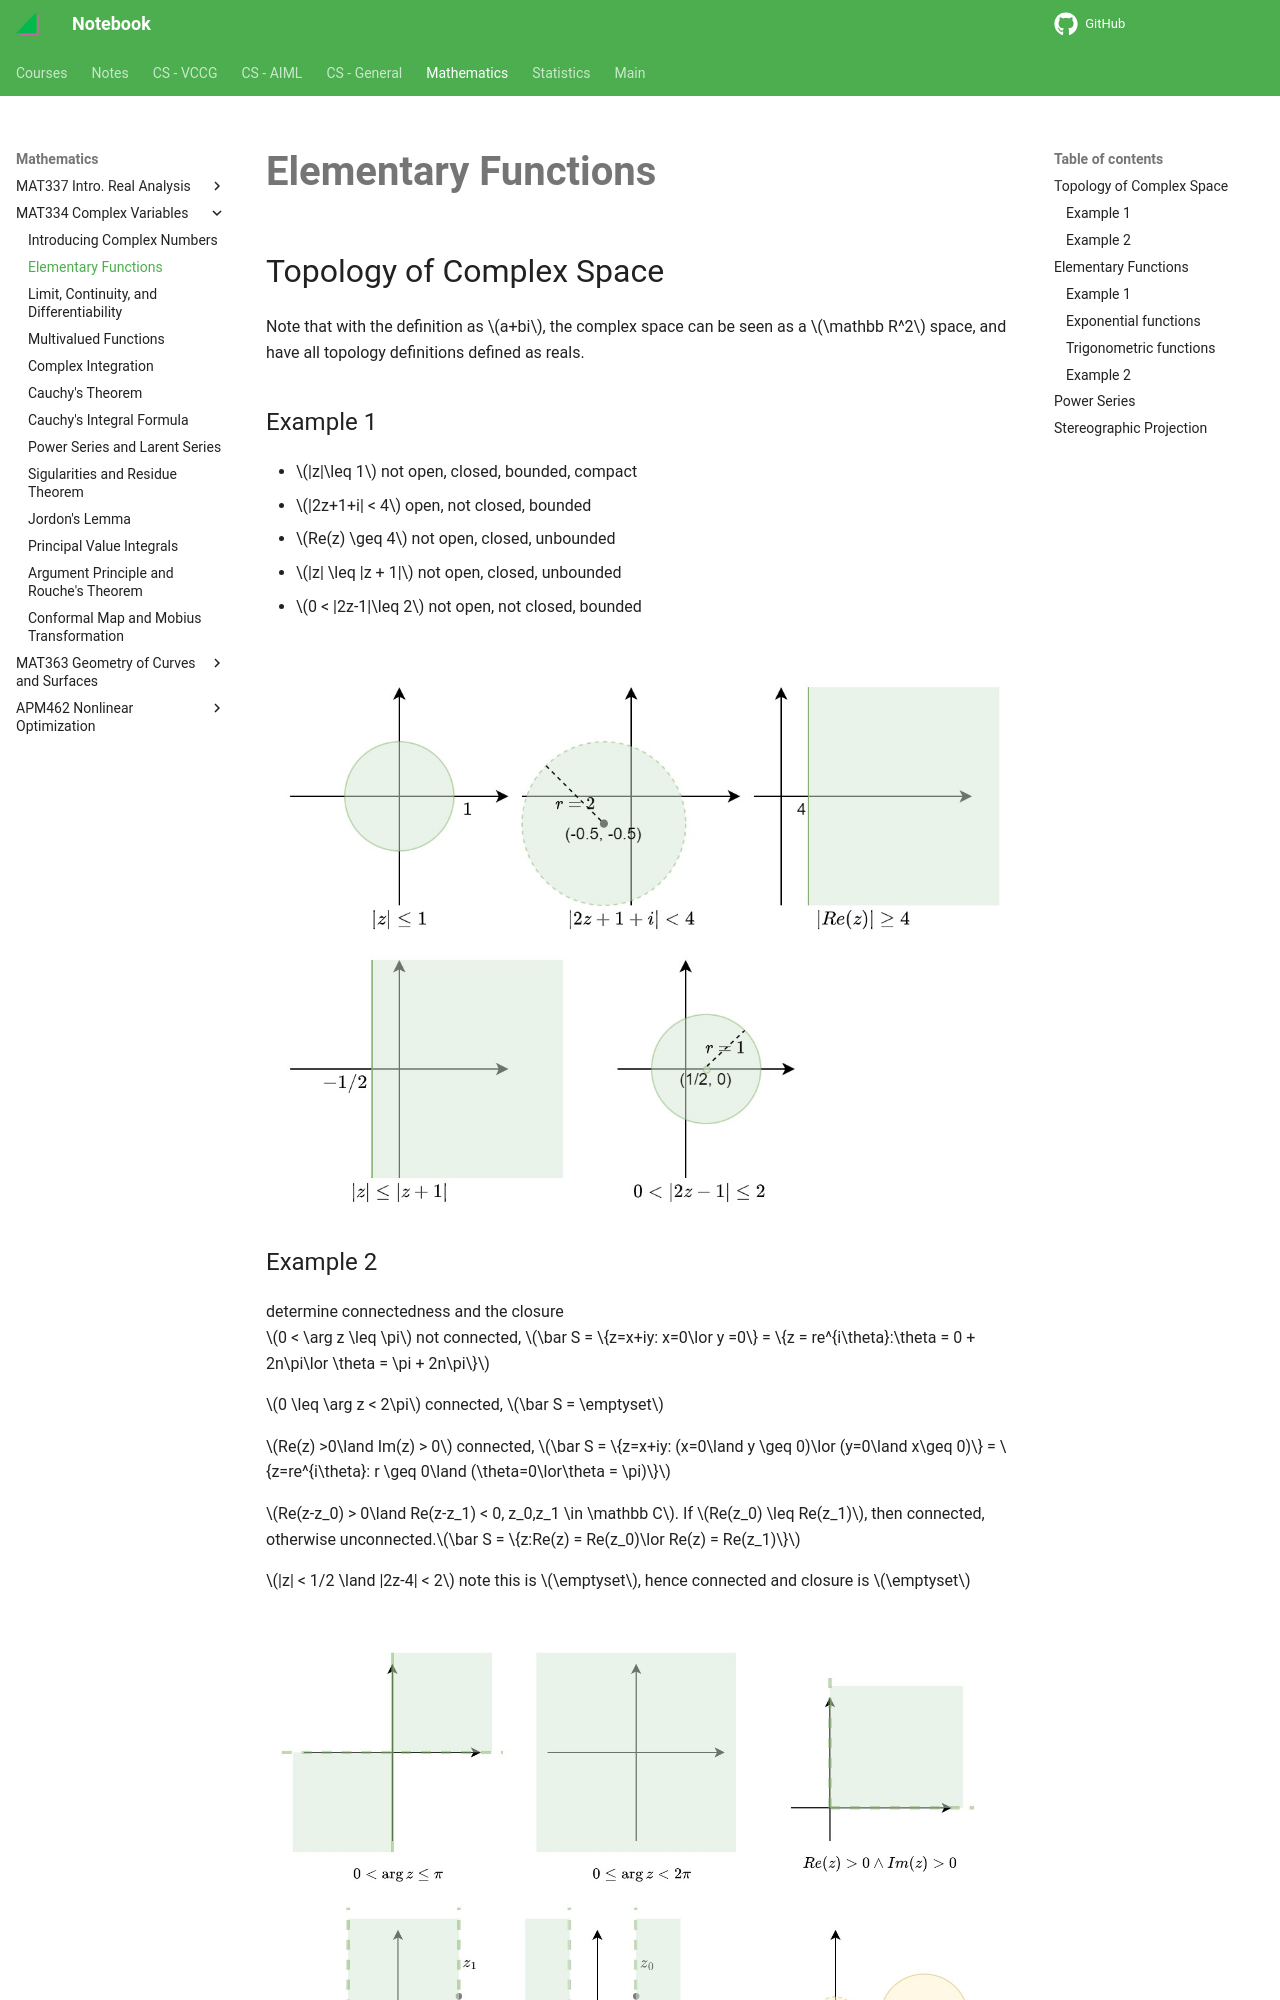

repository: haoda-li/notebook · page: math/mat334/functions.html · generator: mkdocs

# Elementary Functions

## Topology of Complex Space

Note that with the definition as $a+bi$, the complex space can be seen as a $\mathbb R^2$ space, and have all topology definitions defined as reals. 

### Example 1
- $|z|\leq 1$ not open, closed, bounded, compact  
- $|2z+1+i| < 4$ open, not closed, bounded  
- $Re(z) \geq 4$ not open, closed, unbounded  
- $|z| \leq |z + 1|$ not open, closed, unbounded  
- $0 < |2z-1|\leq 2$ not open, not closed, bounded

<figure markdown>
![example_sketch](./assets/functions_topo.jpg){width="720"}
</figure>



### Example 2
determine connectedness and the closure   
$0 < \arg z \leq \pi$ not connected, $\bar S = \{z=x+iy: x=0\lor y =0\} = \{z = re^{i\theta}:\theta = 0 + 2n\pi\lor \theta = \pi + 2n\pi\}$    

$0 \leq \arg z < 2\pi$ connected, $\bar S = \emptyset$  

$Re(z) >0\land Im(z) > 0$ connected, $\bar S = \{z=x+iy: (x=0\land y \geq 0)\lor (y=0\land x\geq 0)\} = \{z=re^{i\theta}: r \geq 0\land (\theta=0\lor\theta = \pi)\}$  

$Re(z-z_0) > 0\land Re(z-z_1) < 0, z_0,z_1 \in \mathbb C$. If $Re(z_0) \leq Re(z_1)$, then connected, otherwise unconnected.$\bar S = \{z:Re(z) = Re(z_0)\lor Re(z) = Re(z_1)\}$

$|z| < 1/2 \land |2z-4| < 2$ note this is $\emptyset$, hence connected and closure is $\emptyset$

<figure markdown>
![example_sketch](./assets/functions_re_im.jpg){width="720"}
</figure>

## Elementary Functions
A __function of the complex variable__ is some function that maps to a subset of $\mathbb C$. 

Define __polynomials__ of degree $n$ as $P_n(z) = \sum^n_0 a_iz^i$.  
Define __rational__ as a ratio of two polynomials, given the quotient is not $0$.  
Generally, a complex function can be written as $f(z) = u(x, y) + iv(x, y)$, i.e. the real part and the imaginary part.  

### Example 1

For the transformation $w=z+1/z=u+iv$, show that $\forall z\in\mathbb C. (Im(z) > 0\land |z| > 1)\Rightarrow \exists v > 0$.  
_proof_. 

$$w = z + z^{-1} = z + \frac{\bar z}{|z|^2}=x+iy + \frac{x-iy}{x^2+y^2}$$

so we have $u = x + \frac{x}{x^2+y^2}, v = y - \frac{y}{x^2+y^2}$, since $x^2 + y^2 > 1, y > 0$, $v>0$

### Exponential functions
Define the sum of exponent as

$$e^z = e^{x+iy} = e^xe^{iy} = e^x(\cos y + i\sin y)$$

Noting that this equation plus trigonometric identities imply that 

$$e^{z_1+z_2} = e^{z_1}e^{z_2}, (e^z)^n = e^{nz}, n\in\mathbb N^+$$

$$|e^z| = |e^x||\cos y + i\sin y| = e^x\sqrt{\cos^2 y + \sin^2 y} = e^x$$

$$\overline{e^z} = e^x(\cos y - i\sin y) \ e^{\bar z} = e^{x-iy}$$
